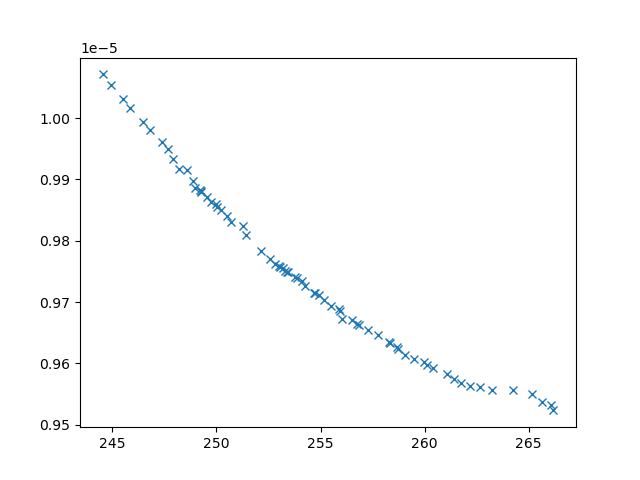

Source data for this figure (header and first rows):
xline_all_values, yline_all_values, X_all_values, obj1, obj2, obj3, inc
257.8, 9.645841704984628e-06, [np.float64(1.0547435065658157), np.floa…, 257.8, 9.645841704984628e-06, 3410683, 0
245, 1.0053992100290138e-05, [np.float64(2.5300968609111902), 0.1, 10…, 245, 1.0053992100290138e-05, 28719173, 0
245.9, 1.001633059706607e-05, [np.float64(2.109336469930811), 0.1, 10,…, 245.9, 1.001633059706607e-05, 26995389, 0
245.5, 1.0031406391680435e-05, [np.float64(3.002401998402795), 0.1, 10,…, 245.5, 1.0031406391680435e-05, 28193652, 0
246.5, 9.99383668229005e-06, [np.float64(1.9468325432529268), 0.1, 10…, 246.5, 9.99383668229005e-06, 26389213, 0
256.8, 9.66380530717085e-06, [np.float64(0.7953540451640864), np.floa…, 256.8, 9.66380530717085e-06, 3565866, 0
246.8, 9.981434956953757e-06, [np.float64(1.8619136873928825), np.floa…, 246.8, 9.981434956953757e-06, 22850682, 0
247.4, 9.96093210195887e-06, [np.float64(1.6007092556901095), np.floa…, 247.4, 9.96093210195887e-06, 14155366, 0
254.3, 9.72635078929754e-06, [np.float64(1.3951090949767102), np.floa…, 254.3, 9.72635078929754e-06, 4248280, 0
252.6, 9.770261038167498e-06, [np.float64(3.296688409777846), np.float…, 252.6, 9.770261038167498e-06, 4748270, 0
258.3, 9.635114305049838e-06, [np.float64(1.1460425378994357), np.floa…, 258.3, 9.635114305049838e-06, 3285118, 0
254.7, 9.71496317432635e-06, [np.float64(1.1355698207461382), np.floa…, 254.7, 9.71496317432635e-06, 4045365, 0
253, 9.758740326731126e-06, [np.float64(3.7926695915394832), np.floa…, 253, 9.758740326731126e-06, 4627892, 0
261.1, 9.583152530982751e-06, [np.float64(0.1351483127773938), np.floa…, 261.1, 9.583152530982751e-06, 2982777, 0
247.9, 9.934110251449792e-06, [np.float64(2.105212334408445), np.float…, 247.9, 9.934110251449792e-06, 11118601, 0
255.2, 9.703501902234547e-06, [np.float64(1.3002688379804879), np.floa…, 255.2, 9.703501902234547e-06, 4068646, 0
258.7, 9.624027899127844e-06, [np.float64(0.531778768878048), np.float…, 258.7, 9.624027899127844e-06, 3291601, 0
247.7, 9.949478389234238e-06, [np.float64(1.8055460262618959), np.floa…, 247.7, 9.949478389234238e-06, 14152404, 0
253.8, 9.740695152547218e-06, [np.float64(5.0720401977411775), np.floa…, 253.8, 9.740695152547218e-06, 4528269, 0
265.6, 9.537843080938257e-06, [np.float64(0.453031903216347), np.float…, 265.6, 9.537843080938257e-06, 2665693, 0
264.2, 9.556579656187114e-06, [0.1, np.float64(5.511854642806245), np.…, 264.2, 9.556579656187114e-06, 2561485, 0
260.4, 9.593207993764459e-06, [np.float64(0.2440253668606185), np.floa…, 260.4, 9.593207993764459e-06, 3067973, 0
248.6, 9.915210878741634e-06, [np.float64(2.165152523919986), np.float…, 248.6, 9.915210878741634e-06, 9517793, 0
259.1, 9.614449379550911e-06, [np.float64(0.5122715869466448), np.floa…, 259.1, 9.614449379550911e-06, 3227052, 0
248.2, 9.916260478431296e-06, [np.float64(0.8265555086999867), np.floa…, 248.2, 9.916260478431296e-06, 7780729, 0
255.9, 9.688685425854669e-06, [np.float64(1.1145661901807977), np.floa…, 255.9, 9.688685425854669e-06, 3734858, 0
256.1, 9.671671966140106e-06, [0.1, np.float64(8.04928961461525), np.f…, 256.1, 9.671671966140106e-06, 3214189, 0
248.9, 9.896727246195496e-06, [np.float64(2.378886775934637), np.float…, 248.9, 9.896727246195496e-06, 8650605, 0
252.1, 9.783444351533776e-06, [np.float64(2.3010653787356765), np.floa…, 252.1, 9.783444351533776e-06, 4950742, 0
261.4, 9.574931110888939e-06, [0.1, np.float64(4.371710887432835), np.…, 261.4, 9.574931110888939e-06, 2771663, 0
255.5, 9.69428573788404e-06, [np.float64(1.1504782745250177), np.floa…, 255.5, 9.69428573788404e-06, 3906140, 0
259.5, 9.607110446870499e-06, [np.float64(1.0718127997392628), np.floa…, 259.5, 9.607110446870499e-06, 3207789, 0
249.7, 9.863006743877778e-06, [np.float64(4.6992737319781135), np.floa…, 249.7, 9.863006743877778e-06, 7359902, 0
265.2, 9.549883634016699e-06, [0.1, np.float64(5.399084415044582), np.…, 265.2, 9.549883634016699e-06, 2541574, 0
261.8, 9.568026828384817e-06, [0.1, np.float64(4.418469196785542), np.…, 261.8, 9.568026828384817e-06, 2721886, 0
266.2, 9.52337828961819e-06, [0.1, np.float64(9.307582079217761), 0.1…, 266.2, 9.52337828961819e-06, 2444135, 0
244.5, 1.0071351353619697e-05, [np.float64(2.0070516454415084), 0.1, 10…, 244.5, 1.0071351353619697e-05, 29441411, 0
263.2, 9.55703600801153e-06, [np.float64(0.5569052981886209), np.floa…, 263.2, 9.55703600801153e-06, 2809644, 0
248.9, 9.885631106988598e-06, [np.float64(6.342650887153966), np.float…, 248.9, 9.885631106988598e-06, 7393218, 0
262.7, 9.561086063834148e-06, [0.1, np.float64(4.337608072813944), np.…, 262.7, 9.561086063834148e-06, 2861496, 0
262.2, 9.563047927750696e-06, [0.1, np.float64(3.9397633114483406), np…, 262.2, 9.563047927750696e-06, 2951815, 0
250.2, 9.849469274984269e-06, [np.float64(1.5096776331004929), np.floa…, 250.2, 9.849469274984269e-06, 6703964, 0
260, 9.602645651419451e-06, [np.float64(0.48173373071482517), np.flo…, 260, 9.602645651419451e-06, 3122162, 0
253.4, 9.748402256445356e-06, [np.float64(3.9153222323961088), np.floa…, 253.4, 9.748402256445356e-06, 4543442, 0
256.5, 9.67069829668377e-06, [np.float64(1.0937620299758744), np.floa…, 256.5, 9.67069829668377e-06, 3726454, 0
250.5, 9.840384063244787e-06, [np.float64(3.251906547299821), np.float…, 250.5, 9.840384063244787e-06, 6896350, 0
249.3, 9.879846542700552e-06, [np.float64(6.453427299437239), np.float…, 249.3, 9.879846542700552e-06, 8402749, 0
250.7, 9.831098029920835e-06, [np.float64(1.4757528466750995), np.floa…, 250.7, 9.831098029920835e-06, 6007562, 0
260.1, 9.597474924756727e-06, [np.float64(0.3219406248965744), np.floa…, 260.1, 9.597474924756727e-06, 3143791, 0
249.5, 9.871976353612063e-06, [np.float64(1.7108604084442374), np.floa…, 249.5, 9.871976353612063e-06, 7190907, 0
254.9, 9.711440659830363e-06, [np.float64(1.4103215357022905), np.floa…, 254.9, 9.711440659830363e-06, 4282144, 0
258.7, 9.626179717414121e-06, [np.float64(0.6655695090653349), np.floa…, 258.7, 9.626179717414121e-06, 3301517, 0
252.8, 9.762802207950176e-06, [np.float64(2.8511231430393025), np.floa…, 252.8, 9.762802207950176e-06, 4639357, 0
251.3, 9.824134846880589e-06, [np.float64(1.6492858953484908), np.floa…, 251.3, 9.824134846880589e-06, 6214598, 0
253.3, 9.750475991061151e-06, [np.float64(3.515966724307428), np.float…, 253.3, 9.750475991061151e-06, 4538899, 0
258.4, 9.633936264840514e-06, [np.float64(0.5869601300300722), np.floa…, 258.4, 9.633936264840514e-06, 3276733, 0
256.9, 9.662643668865095e-06, [np.float64(0.7507379885887785), np.floa…, 256.9, 9.662643668865095e-06, 3619520, 0
253.9, 9.738506918431353e-06, [np.float64(4.581847068583996), np.float…, 253.9, 9.738506918431353e-06, 4497150, 0
266.1, 9.532734865148857e-06, [0.1, np.float64(7.106139999132771), 0.1…, 266.1, 9.532734865148857e-06, 2572054, 0
254.7, 9.714706674247e-06, [np.float64(1.3242203625120854), np.floa…, 254.7, 9.714706674247e-06, 4242246, 0
... 11 more rows
